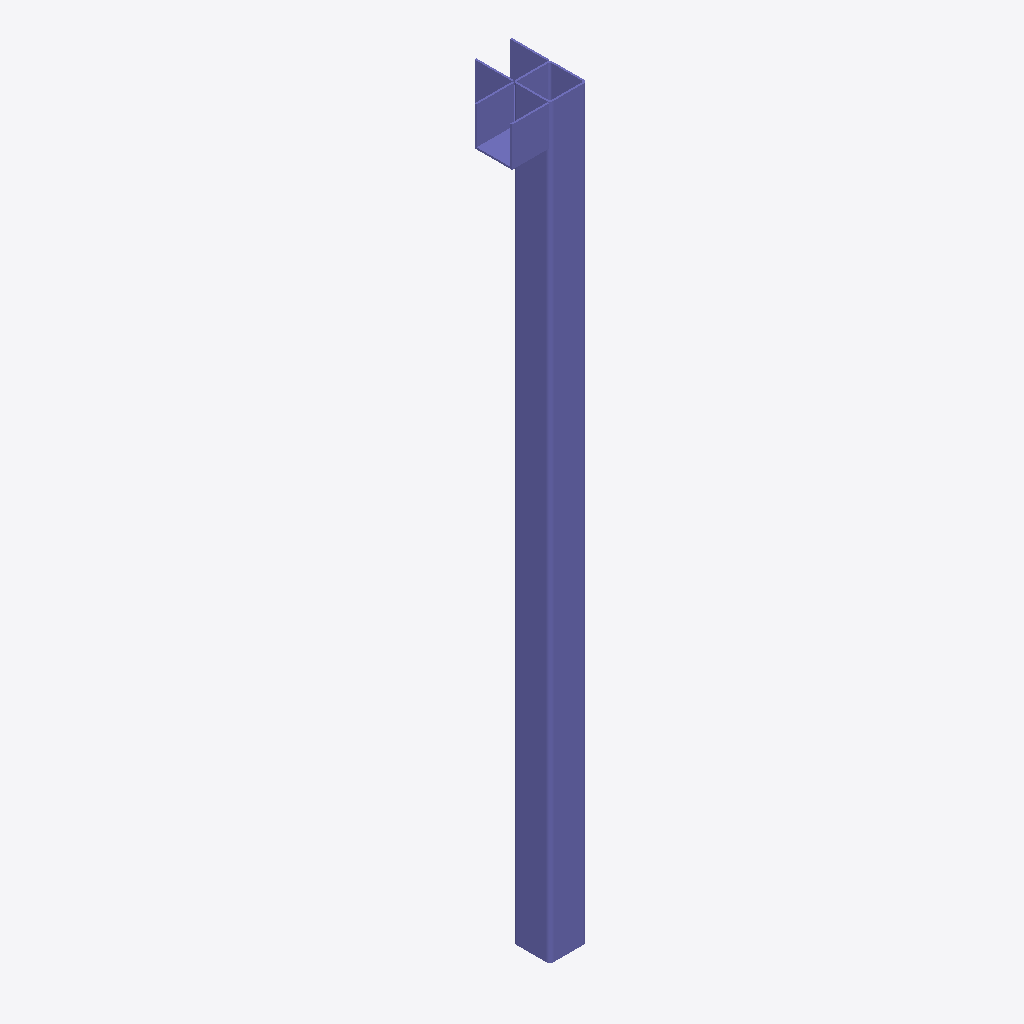
Isometric view of an IFC building model (IFC-SPF (STEP), schema IFC4, length unit unknown), seen from the south-west, elements coloured by IFC class: 1 column (violet).
Extent 0.2 m × 0.2 m × 2.0 m (x, y, z). Elements (1): 1 IfcColumn.

HEADER;
FILE_DESCRIPTION(('ViewDefinition [CoordinationView]'),'2;1');
FILE_NAME('','2023-12-24T15:59:20',(),(),'IfcOpenShell v0.7.0-6c9e130ca','IfcOpenShell v0.7.0-6c9e130ca','');
FILE_SCHEMA(('IFC4'));
ENDSEC;
DATA;
#954=IFCCOLUMN('3SPfAWk9rByeCrma0uxQUo',#6,'supporter_column_2:B50x50x1.75:302404',$,'supporter_column_2:B50x50x1.75',#1027,#953,'302404',.COLUMN.);
ENDSEC;
